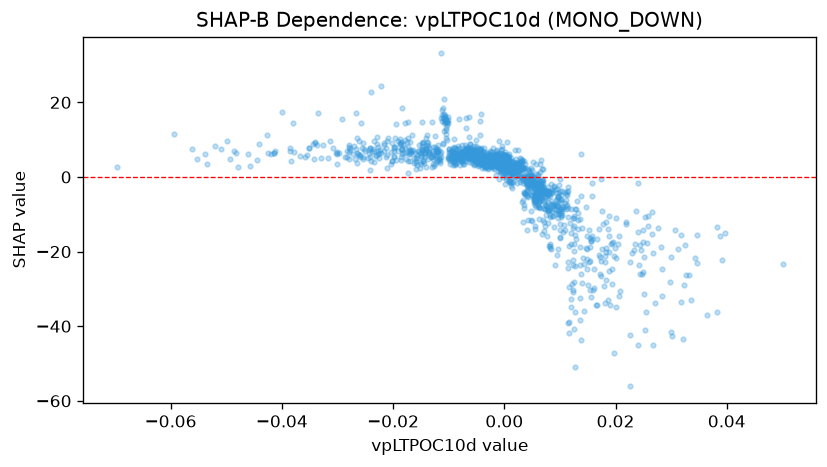

Data behind this chart, as committed beside it:
feature_value, shap_value
0.007273, -7.637
0.007494, -7.465
-0.0008249, 2.483
-0.002201, 4.39
-0.004074, 6.606
-0.003492, 5.74
-0.01092, 16.61
-0.009098, 4.134
-0.002781, 4.978
-0.002995, 6.492
-0.002925, 3.163
-0.003439, 4.681
-0.006556, 6.154
-0.004729, 5.843
-0.01652, 11.32
-0.01054, 10.53
0.0002845, 3.554
0.007133, -11.96
0.006798, -4.287
0.007766, -9.246
0.006158, -2.154
0.004587, -0.8894
0.004738, 2.521
0.001935, 7.328
0.004314, 2.15
0.008611, -3.45
0.005283, -2.065
0.004865, 0.4764
0.0008744, 4.215
-0.000841, 6.42
0.002144, 1.64
-0.0007318, 2.439
-0.001551, 4.013
-0.002974, 4.023
-0.004393, 7.317
-0.0001863, 3.146
0.004081, -0.178
0.004137, 0.04952
0.00427, 1.758
0.003058, 3.677
0.002605, 1.857
-5.6734952522674575e-05, 5.648
-0.0002253, 5.872
-0.000244, 6.132
-0.003283, 4.003
0.002052, 2.627
0.0059, -2.288
-0.006198, 8.96
0.004145, -3.568
0.006321, -6.706
0.006347, -6.312
0.01478, -22.05
0.0226, -56.12
0.01602, -30.39
0.006972, -0.7198
0.006635, -2.346
0.0101, -0.4241
0.007633, -4.418
0.01535, -18.71
0.001865, 3.874
... 1,545 more rows
